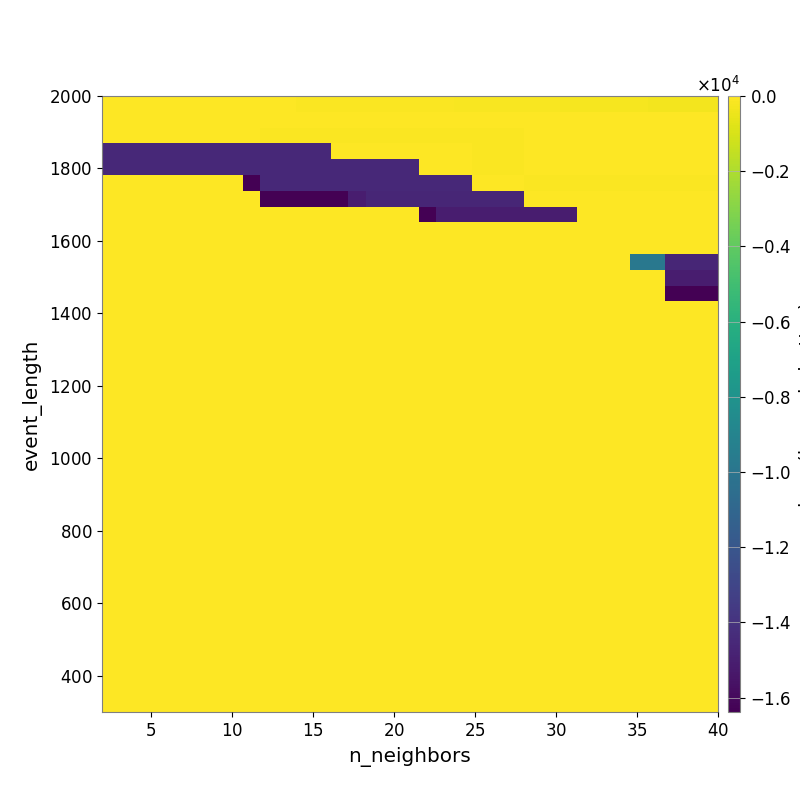

Data behind this chart, as committed beside it:
-1.964226030712838522e+01, -2.239891254382544261e+01, -2.599388912573845545e+01, -3.012167513152180476e+01, -3.249382064467327780e+01, -3.391300010485363714e+01, -3.834959309596088417e+01, -4.321337352181787850e+01, -4.669382790203603406e+01, -5.461329421606095735e+01, -5.860299162703733344e+01, -6.518213361219039825e+01, -7.218855039132095897e+01, -8.048585761467141708e+01, -8.740957143880720537e+01, -9.167354639584378617e+01, -1.006252327921274059e+02, -1.071757253799991361e+02, -1.164802782777748433e+02, -1.259395040393865912e+02, -1.384933872638060848e+02, -1.506931038290632614e+02, -1.596892236516270884e+02, -1.704012704420198077e+02
-6.062045952755150324e+01, -6.062045952755150324e+01, -6.062045952755150324e+01, -1.882173831277159337e+01, -1.882173831277159337e+01, -1.882173831277159337e+01, -1.882173831277159337e+01, -6.029376089286665241e+00, -8.221505018563430411e+00, -7.966499171721171280e+00, -7.798008567385299905e+00, -8.368003476907734495e+00, -8.368003476907734495e+00, -1.007279184179033393e+01, -1.065311277966286951e+01, -1.153725676074185280e+01, -1.184430226961916510e+01, -1.480124296764276082e+01, -1.741523392162747541e+01, -1.777265587005540581e+01, -1.926144163495167660e+01, -1.926144163495167660e+01, -1.977732374882049271e+01, -2.133132928167216491e+01
-6.062045952755150324e+01, -6.062045952755150324e+01, -6.062045952755150324e+01, -6.062045952755150324e+01, -6.062045952755150324e+01, -6.062045952755150324e+01, -6.062045952755150324e+01, -6.062045952755150324e+01, -5.647502742200024528e+01, -6.733353679044536477e+01, -6.733353679044536477e+01, -6.733353679044536477e+01, -6.733353679044536477e+01, -6.887477477155329098e+01, -6.887477477155329098e+01, -6.887477477155329098e+01, -6.887477477155329098e+01, -6.887477477155329098e+01, -9.299076602620264964e+01, -9.299076602620264964e+01, -9.299076602620264964e+01, -9.299076602620264964e+01, -9.299076602620264964e+01, -9.299076602620264964e+01
-1.448154552138352119e+04, -1.448154552138352119e+04, -1.448154552138352119e+04, -1.448154552138352119e+04, -1.448154552138352119e+04, -1.448154552138352119e+04, -1.448154552138352119e+04, -1.448154552138352119e+04, -1.448154552138352119e+04, -1.448154552138352119e+04, -1.448154552138352119e+04, -1.448154552138352119e+04, -1.448154552138352119e+04, -5.484491535815600116e+01, -5.484491535815600116e+01, -5.484491535815600116e+01, -5.484491535815600116e+01, -5.484491535815600116e+01, -5.849474117438715837e+01, -5.849474117438715837e+01, -5.849474117438715837e+01, -7.072236918837856479e+01, -7.072236918837856479e+01, -7.072236918837856479e+01
-1.448154552138352119e+04, -1.448154552138352119e+04, -1.448154552138352119e+04, -1.448154552138352119e+04, -1.448154552138352119e+04, -1.448154552138352119e+04, -1.448154552138352119e+04, -1.448154552138352119e+04, -1.448154552138352119e+04, -1.448154552138352119e+04, -1.448154552138352119e+04, -1.448154552138352119e+04, -1.448154552138352119e+04, -1.448154552138352119e+04, -1.448154552138352119e+04, -1.448154552138352119e+04, -1.448154552138352119e+04, -1.448154552138352119e+04, -5.484491535815600116e+01, -5.484491535815600116e+01, -5.484491535815600116e+01, -6.407679506276012660e+01, -6.407679506276012660e+01, -6.407679506276012660e+01
0.000000000000000000e+00, 0.000000000000000000e+00, 0.000000000000000000e+00, 0.000000000000000000e+00, 0.000000000000000000e+00, 0.000000000000000000e+00, 0.000000000000000000e+00, 0.000000000000000000e+00, -1.638399876475334167e+04, -1.448154552138352119e+04, -1.448154552138352119e+04, -1.448154552138352119e+04, -1.448154552138352119e+04, -1.448154552138352119e+04, -1.448154552138352119e+04, -1.448154552138352119e+04, -1.448154552138352119e+04, -1.448154552138352119e+04, -1.448154552138352119e+04, -1.448154552138352119e+04, -1.448154552138352119e+04, -5.484491535815600116e+01, -5.484491535815600116e+01, -5.484491535815600116e+01
0.000000000000000000e+00, 0.000000000000000000e+00, 0.000000000000000000e+00, 0.000000000000000000e+00, 0.000000000000000000e+00, 0.000000000000000000e+00, 0.000000000000000000e+00, 0.000000000000000000e+00, 0.000000000000000000e+00, -1.638399900889396667e+04, -1.638399900889396667e+04, -1.638399900889396667e+04, -1.638399900889396667e+04, -1.638399900889396667e+04, -1.504966386648350090e+04, -1.465429386209596305e+04, -1.465429386209596305e+04, -1.465429386209596305e+04, -1.465429386209596305e+04, -1.465429386209596305e+04, -1.465429386209596305e+04, -1.465429386209596305e+04, -1.465429386209596305e+04, -1.465429386209596305e+04
0.000000000000000000e+00, 0.000000000000000000e+00, 0.000000000000000000e+00, 0.000000000000000000e+00, 0.000000000000000000e+00, 0.000000000000000000e+00, 0.000000000000000000e+00, 0.000000000000000000e+00, 0.000000000000000000e+00, 0.000000000000000000e+00, 0.000000000000000000e+00, 0.000000000000000000e+00, 0.000000000000000000e+00, 0.000000000000000000e+00, 0.000000000000000000e+00, 0.000000000000000000e+00, 0.000000000000000000e+00, 0.000000000000000000e+00, -1.638399876475334167e+04, -1.504966362234287590e+04, -1.504966362234287590e+04, -1.504966362234287590e+04, -1.504966362234287590e+04, -1.504966362234287590e+04
0.000000000000000000e+00, 0.000000000000000000e+00, 0.000000000000000000e+00, 0.000000000000000000e+00, 0.000000000000000000e+00, 0.000000000000000000e+00, 0.000000000000000000e+00, 0.000000000000000000e+00, 0.000000000000000000e+00, 0.000000000000000000e+00, 0.000000000000000000e+00, 0.000000000000000000e+00, 0.000000000000000000e+00, 0.000000000000000000e+00, 0.000000000000000000e+00, 0.000000000000000000e+00, 0.000000000000000000e+00, 0.000000000000000000e+00, 0.000000000000000000e+00, 0.000000000000000000e+00, 0.000000000000000000e+00, 0.000000000000000000e+00, 0.000000000000000000e+00, 0.000000000000000000e+00
0.000000000000000000e+00, 0.000000000000000000e+00, 0.000000000000000000e+00, 0.000000000000000000e+00, 0.000000000000000000e+00, 0.000000000000000000e+00, 0.000000000000000000e+00, 0.000000000000000000e+00, 0.000000000000000000e+00, 0.000000000000000000e+00, 0.000000000000000000e+00, 0.000000000000000000e+00, 0.000000000000000000e+00, 0.000000000000000000e+00, 0.000000000000000000e+00, 0.000000000000000000e+00, 0.000000000000000000e+00, 0.000000000000000000e+00, 0.000000000000000000e+00, 0.000000000000000000e+00, 0.000000000000000000e+00, 0.000000000000000000e+00, 0.000000000000000000e+00, 0.000000000000000000e+00
0.000000000000000000e+00, 0.000000000000000000e+00, 0.000000000000000000e+00, 0.000000000000000000e+00, 0.000000000000000000e+00, 0.000000000000000000e+00, 0.000000000000000000e+00, 0.000000000000000000e+00, 0.000000000000000000e+00, 0.000000000000000000e+00, 0.000000000000000000e+00, 0.000000000000000000e+00, 0.000000000000000000e+00, 0.000000000000000000e+00, 0.000000000000000000e+00, 0.000000000000000000e+00, 0.000000000000000000e+00, 0.000000000000000000e+00, 0.000000000000000000e+00, 0.000000000000000000e+00, 0.000000000000000000e+00, 0.000000000000000000e+00, 0.000000000000000000e+00, 0.000000000000000000e+00
0.000000000000000000e+00, 0.000000000000000000e+00, 0.000000000000000000e+00, 0.000000000000000000e+00, 0.000000000000000000e+00, 0.000000000000000000e+00, 0.000000000000000000e+00, 0.000000000000000000e+00, 0.000000000000000000e+00, 0.000000000000000000e+00, 0.000000000000000000e+00, 0.000000000000000000e+00, 0.000000000000000000e+00, 0.000000000000000000e+00, 0.000000000000000000e+00, 0.000000000000000000e+00, 0.000000000000000000e+00, 0.000000000000000000e+00, 0.000000000000000000e+00, 0.000000000000000000e+00, 0.000000000000000000e+00, 0.000000000000000000e+00, 0.000000000000000000e+00, 0.000000000000000000e+00
0.000000000000000000e+00, 0.000000000000000000e+00, 0.000000000000000000e+00, 0.000000000000000000e+00, 0.000000000000000000e+00, 0.000000000000000000e+00, 0.000000000000000000e+00, 0.000000000000000000e+00, 0.000000000000000000e+00, 0.000000000000000000e+00, 0.000000000000000000e+00, 0.000000000000000000e+00, 0.000000000000000000e+00, 0.000000000000000000e+00, 0.000000000000000000e+00, 0.000000000000000000e+00, 0.000000000000000000e+00, 0.000000000000000000e+00, 0.000000000000000000e+00, 0.000000000000000000e+00, 0.000000000000000000e+00, 0.000000000000000000e+00, 0.000000000000000000e+00, 0.000000000000000000e+00
0.000000000000000000e+00, 0.000000000000000000e+00, 0.000000000000000000e+00, 0.000000000000000000e+00, 0.000000000000000000e+00, 0.000000000000000000e+00, 0.000000000000000000e+00, 0.000000000000000000e+00, 0.000000000000000000e+00, 0.000000000000000000e+00, 0.000000000000000000e+00, 0.000000000000000000e+00, 0.000000000000000000e+00, 0.000000000000000000e+00, 0.000000000000000000e+00, 0.000000000000000000e+00, 0.000000000000000000e+00, 0.000000000000000000e+00, 0.000000000000000000e+00, 0.000000000000000000e+00, 0.000000000000000000e+00, 0.000000000000000000e+00, 0.000000000000000000e+00, 0.000000000000000000e+00
0.000000000000000000e+00, 0.000000000000000000e+00, 0.000000000000000000e+00, 0.000000000000000000e+00, 0.000000000000000000e+00, 0.000000000000000000e+00, 0.000000000000000000e+00, 0.000000000000000000e+00, 0.000000000000000000e+00, 0.000000000000000000e+00, 0.000000000000000000e+00, 0.000000000000000000e+00, 0.000000000000000000e+00, 0.000000000000000000e+00, 0.000000000000000000e+00, 0.000000000000000000e+00, 0.000000000000000000e+00, 0.000000000000000000e+00, 0.000000000000000000e+00, 0.000000000000000000e+00, 0.000000000000000000e+00, 0.000000000000000000e+00, 0.000000000000000000e+00, 0.000000000000000000e+00
0.000000000000000000e+00, 0.000000000000000000e+00, 0.000000000000000000e+00, 0.000000000000000000e+00, 0.000000000000000000e+00, 0.000000000000000000e+00, 0.000000000000000000e+00, 0.000000000000000000e+00, 0.000000000000000000e+00, 0.000000000000000000e+00, 0.000000000000000000e+00, 0.000000000000000000e+00, 0.000000000000000000e+00, 0.000000000000000000e+00, 0.000000000000000000e+00, 0.000000000000000000e+00, 0.000000000000000000e+00, 0.000000000000000000e+00, 0.000000000000000000e+00, 0.000000000000000000e+00, 0.000000000000000000e+00, 0.000000000000000000e+00, 0.000000000000000000e+00, 0.000000000000000000e+00
0.000000000000000000e+00, 0.000000000000000000e+00, 0.000000000000000000e+00, 0.000000000000000000e+00, 0.000000000000000000e+00, 0.000000000000000000e+00, 0.000000000000000000e+00, 0.000000000000000000e+00, 0.000000000000000000e+00, 0.000000000000000000e+00, 0.000000000000000000e+00, 0.000000000000000000e+00, 0.000000000000000000e+00, 0.000000000000000000e+00, 0.000000000000000000e+00, 0.000000000000000000e+00, 0.000000000000000000e+00, 0.000000000000000000e+00, 0.000000000000000000e+00, 0.000000000000000000e+00, 0.000000000000000000e+00, 0.000000000000000000e+00, 0.000000000000000000e+00, 0.000000000000000000e+00
0.000000000000000000e+00, 0.000000000000000000e+00, 0.000000000000000000e+00, 0.000000000000000000e+00, 0.000000000000000000e+00, 0.000000000000000000e+00, 0.000000000000000000e+00, 0.000000000000000000e+00, 0.000000000000000000e+00, 0.000000000000000000e+00, 0.000000000000000000e+00, 0.000000000000000000e+00, 0.000000000000000000e+00, 0.000000000000000000e+00, 0.000000000000000000e+00, 0.000000000000000000e+00, 0.000000000000000000e+00, 0.000000000000000000e+00, 0.000000000000000000e+00, 0.000000000000000000e+00, 0.000000000000000000e+00, 0.000000000000000000e+00, 0.000000000000000000e+00, 0.000000000000000000e+00
0.000000000000000000e+00, 0.000000000000000000e+00, 0.000000000000000000e+00, 0.000000000000000000e+00, 0.000000000000000000e+00, 0.000000000000000000e+00, 0.000000000000000000e+00, 0.000000000000000000e+00, 0.000000000000000000e+00, 0.000000000000000000e+00, 0.000000000000000000e+00, 0.000000000000000000e+00, 0.000000000000000000e+00, 0.000000000000000000e+00, 0.000000000000000000e+00, 0.000000000000000000e+00, 0.000000000000000000e+00, 0.000000000000000000e+00, 0.000000000000000000e+00, 0.000000000000000000e+00, 0.000000000000000000e+00, 0.000000000000000000e+00, 0.000000000000000000e+00, 0.000000000000000000e+00
0.000000000000000000e+00, 0.000000000000000000e+00, 0.000000000000000000e+00, 0.000000000000000000e+00, 0.000000000000000000e+00, 0.000000000000000000e+00, 0.000000000000000000e+00, 0.000000000000000000e+00, 0.000000000000000000e+00, 0.000000000000000000e+00, 0.000000000000000000e+00, 0.000000000000000000e+00, 0.000000000000000000e+00, 0.000000000000000000e+00, 0.000000000000000000e+00, 0.000000000000000000e+00, 0.000000000000000000e+00, 0.000000000000000000e+00, 0.000000000000000000e+00, 0.000000000000000000e+00, 0.000000000000000000e+00, 0.000000000000000000e+00, 0.000000000000000000e+00, 0.000000000000000000e+00
0.000000000000000000e+00, 0.000000000000000000e+00, 0.000000000000000000e+00, 0.000000000000000000e+00, 0.000000000000000000e+00, 0.000000000000000000e+00, 0.000000000000000000e+00, 0.000000000000000000e+00, 0.000000000000000000e+00, 0.000000000000000000e+00, 0.000000000000000000e+00, 0.000000000000000000e+00, 0.000000000000000000e+00, 0.000000000000000000e+00, 0.000000000000000000e+00, 0.000000000000000000e+00, 0.000000000000000000e+00, 0.000000000000000000e+00, 0.000000000000000000e+00, 0.000000000000000000e+00, 0.000000000000000000e+00, 0.000000000000000000e+00, 0.000000000000000000e+00, 0.000000000000000000e+00
0.000000000000000000e+00, 0.000000000000000000e+00, 0.000000000000000000e+00, 0.000000000000000000e+00, 0.000000000000000000e+00, 0.000000000000000000e+00, 0.000000000000000000e+00, 0.000000000000000000e+00, 0.000000000000000000e+00, 0.000000000000000000e+00, 0.000000000000000000e+00, 0.000000000000000000e+00, 0.000000000000000000e+00, 0.000000000000000000e+00, 0.000000000000000000e+00, 0.000000000000000000e+00, 0.000000000000000000e+00, 0.000000000000000000e+00, 0.000000000000000000e+00, 0.000000000000000000e+00, 0.000000000000000000e+00, 0.000000000000000000e+00, 0.000000000000000000e+00, 0.000000000000000000e+00
0.000000000000000000e+00, 0.000000000000000000e+00, 0.000000000000000000e+00, 0.000000000000000000e+00, 0.000000000000000000e+00, 0.000000000000000000e+00, 0.000000000000000000e+00, 0.000000000000000000e+00, 0.000000000000000000e+00, 0.000000000000000000e+00, 0.000000000000000000e+00, 0.000000000000000000e+00, 0.000000000000000000e+00, 0.000000000000000000e+00, 0.000000000000000000e+00, 0.000000000000000000e+00, 0.000000000000000000e+00, 0.000000000000000000e+00, 0.000000000000000000e+00, 0.000000000000000000e+00, 0.000000000000000000e+00, 0.000000000000000000e+00, 0.000000000000000000e+00, 0.000000000000000000e+00
0.000000000000000000e+00, 0.000000000000000000e+00, 0.000000000000000000e+00, 0.000000000000000000e+00, 0.000000000000000000e+00, 0.000000000000000000e+00, 0.000000000000000000e+00, 0.000000000000000000e+00, 0.000000000000000000e+00, 0.000000000000000000e+00, 0.000000000000000000e+00, 0.000000000000000000e+00, 0.000000000000000000e+00, 0.000000000000000000e+00, 0.000000000000000000e+00, 0.000000000000000000e+00, 0.000000000000000000e+00, 0.000000000000000000e+00, 0.000000000000000000e+00, 0.000000000000000000e+00, 0.000000000000000000e+00, 0.000000000000000000e+00, 0.000000000000000000e+00, 0.000000000000000000e+00
0.000000000000000000e+00, 0.000000000000000000e+00, 0.000000000000000000e+00, 0.000000000000000000e+00, 0.000000000000000000e+00, 0.000000000000000000e+00, 0.000000000000000000e+00, 0.000000000000000000e+00, 0.000000000000000000e+00, 0.000000000000000000e+00, 0.000000000000000000e+00, 0.000000000000000000e+00, 0.000000000000000000e+00, 0.000000000000000000e+00, 0.000000000000000000e+00, 0.000000000000000000e+00, 0.000000000000000000e+00, 0.000000000000000000e+00, 0.000000000000000000e+00, 0.000000000000000000e+00, 0.000000000000000000e+00, 0.000000000000000000e+00, 0.000000000000000000e+00, 0.000000000000000000e+00
0.000000000000000000e+00, 0.000000000000000000e+00, 0.000000000000000000e+00, 0.000000000000000000e+00, 0.000000000000000000e+00, 0.000000000000000000e+00, 0.000000000000000000e+00, 0.000000000000000000e+00, 0.000000000000000000e+00, 0.000000000000000000e+00, 0.000000000000000000e+00, 0.000000000000000000e+00, 0.000000000000000000e+00, 0.000000000000000000e+00, 0.000000000000000000e+00, 0.000000000000000000e+00, 0.000000000000000000e+00, 0.000000000000000000e+00, 0.000000000000000000e+00, 0.000000000000000000e+00, 0.000000000000000000e+00, 0.000000000000000000e+00, 0.000000000000000000e+00, 0.000000000000000000e+00
0.000000000000000000e+00, 0.000000000000000000e+00, 0.000000000000000000e+00, 0.000000000000000000e+00, 0.000000000000000000e+00, 0.000000000000000000e+00, 0.000000000000000000e+00, 0.000000000000000000e+00, 0.000000000000000000e+00, 0.000000000000000000e+00, 0.000000000000000000e+00, 0.000000000000000000e+00, 0.000000000000000000e+00, 0.000000000000000000e+00, 0.000000000000000000e+00, 0.000000000000000000e+00, 0.000000000000000000e+00, 0.000000000000000000e+00, 0.000000000000000000e+00, 0.000000000000000000e+00, 0.000000000000000000e+00, 0.000000000000000000e+00, 0.000000000000000000e+00, 0.000000000000000000e+00
0.000000000000000000e+00, 0.000000000000000000e+00, 0.000000000000000000e+00, 0.000000000000000000e+00, 0.000000000000000000e+00, 0.000000000000000000e+00, 0.000000000000000000e+00, 0.000000000000000000e+00, 0.000000000000000000e+00, 0.000000000000000000e+00, 0.000000000000000000e+00, 0.000000000000000000e+00, 0.000000000000000000e+00, 0.000000000000000000e+00, 0.000000000000000000e+00, 0.000000000000000000e+00, 0.000000000000000000e+00, 0.000000000000000000e+00, 0.000000000000000000e+00, 0.000000000000000000e+00, 0.000000000000000000e+00, 0.000000000000000000e+00, 0.000000000000000000e+00, 0.000000000000000000e+00
0.000000000000000000e+00, 0.000000000000000000e+00, 0.000000000000000000e+00, 0.000000000000000000e+00, 0.000000000000000000e+00, 0.000000000000000000e+00, 0.000000000000000000e+00, 0.000000000000000000e+00, 0.000000000000000000e+00, 0.000000000000000000e+00, 0.000000000000000000e+00, 0.000000000000000000e+00, 0.000000000000000000e+00, 0.000000000000000000e+00, 0.000000000000000000e+00, 0.000000000000000000e+00, 0.000000000000000000e+00, 0.000000000000000000e+00, 0.000000000000000000e+00, 0.000000000000000000e+00, 0.000000000000000000e+00, 0.000000000000000000e+00, 0.000000000000000000e+00, 0.000000000000000000e+00
0.000000000000000000e+00, 0.000000000000000000e+00, 0.000000000000000000e+00, 0.000000000000000000e+00, 0.000000000000000000e+00, 0.000000000000000000e+00, 0.000000000000000000e+00, 0.000000000000000000e+00, 0.000000000000000000e+00, 0.000000000000000000e+00, 0.000000000000000000e+00, 0.000000000000000000e+00, 0.000000000000000000e+00, 0.000000000000000000e+00, 0.000000000000000000e+00, 0.000000000000000000e+00, 0.000000000000000000e+00, 0.000000000000000000e+00, 0.000000000000000000e+00, 0.000000000000000000e+00, 0.000000000000000000e+00, 0.000000000000000000e+00, 0.000000000000000000e+00, 0.000000000000000000e+00
0.000000000000000000e+00, 0.000000000000000000e+00, 0.000000000000000000e+00, 0.000000000000000000e+00, 0.000000000000000000e+00, 0.000000000000000000e+00, 0.000000000000000000e+00, 0.000000000000000000e+00, 0.000000000000000000e+00, 0.000000000000000000e+00, 0.000000000000000000e+00, 0.000000000000000000e+00, 0.000000000000000000e+00, 0.000000000000000000e+00, 0.000000000000000000e+00, 0.000000000000000000e+00, 0.000000000000000000e+00, 0.000000000000000000e+00, 0.000000000000000000e+00, 0.000000000000000000e+00, 0.000000000000000000e+00, 0.000000000000000000e+00, 0.000000000000000000e+00, 0.000000000000000000e+00
0.000000000000000000e+00, 0.000000000000000000e+00, 0.000000000000000000e+00, 0.000000000000000000e+00, 0.000000000000000000e+00, 0.000000000000000000e+00, 0.000000000000000000e+00, 0.000000000000000000e+00, 0.000000000000000000e+00, 0.000000000000000000e+00, 0.000000000000000000e+00, 0.000000000000000000e+00, 0.000000000000000000e+00, 0.000000000000000000e+00, 0.000000000000000000e+00, 0.000000000000000000e+00, 0.000000000000000000e+00, 0.000000000000000000e+00, 0.000000000000000000e+00, 0.000000000000000000e+00, 0.000000000000000000e+00, 0.000000000000000000e+00, 0.000000000000000000e+00, 0.000000000000000000e+00
0.000000000000000000e+00, 0.000000000000000000e+00, 0.000000000000000000e+00, 0.000000000000000000e+00, 0.000000000000000000e+00, 0.000000000000000000e+00, 0.000000000000000000e+00, 0.000000000000000000e+00, 0.000000000000000000e+00, 0.000000000000000000e+00, 0.000000000000000000e+00, 0.000000000000000000e+00, 0.000000000000000000e+00, 0.000000000000000000e+00, 0.000000000000000000e+00, 0.000000000000000000e+00, 0.000000000000000000e+00, 0.000000000000000000e+00, 0.000000000000000000e+00, 0.000000000000000000e+00, 0.000000000000000000e+00, 0.000000000000000000e+00, 0.000000000000000000e+00, 0.000000000000000000e+00
0.000000000000000000e+00, 0.000000000000000000e+00, 0.000000000000000000e+00, 0.000000000000000000e+00, 0.000000000000000000e+00, 0.000000000000000000e+00, 0.000000000000000000e+00, 0.000000000000000000e+00, 0.000000000000000000e+00, 0.000000000000000000e+00, 0.000000000000000000e+00, 0.000000000000000000e+00, 0.000000000000000000e+00, 0.000000000000000000e+00, 0.000000000000000000e+00, 0.000000000000000000e+00, 0.000000000000000000e+00, 0.000000000000000000e+00, 0.000000000000000000e+00, 0.000000000000000000e+00, 0.000000000000000000e+00, 0.000000000000000000e+00, 0.000000000000000000e+00, 0.000000000000000000e+00
0.000000000000000000e+00, 0.000000000000000000e+00, 0.000000000000000000e+00, 0.000000000000000000e+00, 0.000000000000000000e+00, 0.000000000000000000e+00, 0.000000000000000000e+00, 0.000000000000000000e+00, 0.000000000000000000e+00, 0.000000000000000000e+00, 0.000000000000000000e+00, 0.000000000000000000e+00, 0.000000000000000000e+00, 0.000000000000000000e+00, 0.000000000000000000e+00, 0.000000000000000000e+00, 0.000000000000000000e+00, 0.000000000000000000e+00, 0.000000000000000000e+00, 0.000000000000000000e+00, 0.000000000000000000e+00, 0.000000000000000000e+00, 0.000000000000000000e+00, 0.000000000000000000e+00
0.000000000000000000e+00, 0.000000000000000000e+00, 0.000000000000000000e+00, 0.000000000000000000e+00, 0.000000000000000000e+00, 0.000000000000000000e+00, 0.000000000000000000e+00, 0.000000000000000000e+00, 0.000000000000000000e+00, 0.000000000000000000e+00, 0.000000000000000000e+00, 0.000000000000000000e+00, 0.000000000000000000e+00, 0.000000000000000000e+00, 0.000000000000000000e+00, 0.000000000000000000e+00, 0.000000000000000000e+00, 0.000000000000000000e+00, 0.000000000000000000e+00, 0.000000000000000000e+00, 0.000000000000000000e+00, 0.000000000000000000e+00, 0.000000000000000000e+00, 0.000000000000000000e+00
0.000000000000000000e+00, 0.000000000000000000e+00, 0.000000000000000000e+00, 0.000000000000000000e+00, 0.000000000000000000e+00, 0.000000000000000000e+00, 0.000000000000000000e+00, 0.000000000000000000e+00, 0.000000000000000000e+00, 0.000000000000000000e+00, 0.000000000000000000e+00, 0.000000000000000000e+00, 0.000000000000000000e+00, 0.000000000000000000e+00, 0.000000000000000000e+00, 0.000000000000000000e+00, 0.000000000000000000e+00, 0.000000000000000000e+00, 0.000000000000000000e+00, 0.000000000000000000e+00, 0.000000000000000000e+00, 0.000000000000000000e+00, 0.000000000000000000e+00, 0.000000000000000000e+00
0.000000000000000000e+00, 0.000000000000000000e+00, 0.000000000000000000e+00, 0.000000000000000000e+00, 0.000000000000000000e+00, 0.000000000000000000e+00, 0.000000000000000000e+00, 0.000000000000000000e+00, 0.000000000000000000e+00, 0.000000000000000000e+00, 0.000000000000000000e+00, 0.000000000000000000e+00, 0.000000000000000000e+00, 0.000000000000000000e+00, 0.000000000000000000e+00, 0.000000000000000000e+00, 0.000000000000000000e+00, 0.000000000000000000e+00, 0.000000000000000000e+00, 0.000000000000000000e+00, 0.000000000000000000e+00, 0.000000000000000000e+00, 0.000000000000000000e+00, 0.000000000000000000e+00
0.000000000000000000e+00, 0.000000000000000000e+00, 0.000000000000000000e+00, 0.000000000000000000e+00, 0.000000000000000000e+00, 0.000000000000000000e+00, 0.000000000000000000e+00, 0.000000000000000000e+00, 0.000000000000000000e+00, 0.000000000000000000e+00, 0.000000000000000000e+00, 0.000000000000000000e+00, 0.000000000000000000e+00, 0.000000000000000000e+00, 0.000000000000000000e+00, 0.000000000000000000e+00, 0.000000000000000000e+00, 0.000000000000000000e+00, 0.000000000000000000e+00, 0.000000000000000000e+00, 0.000000000000000000e+00, 0.000000000000000000e+00, 0.000000000000000000e+00, 0.000000000000000000e+00
